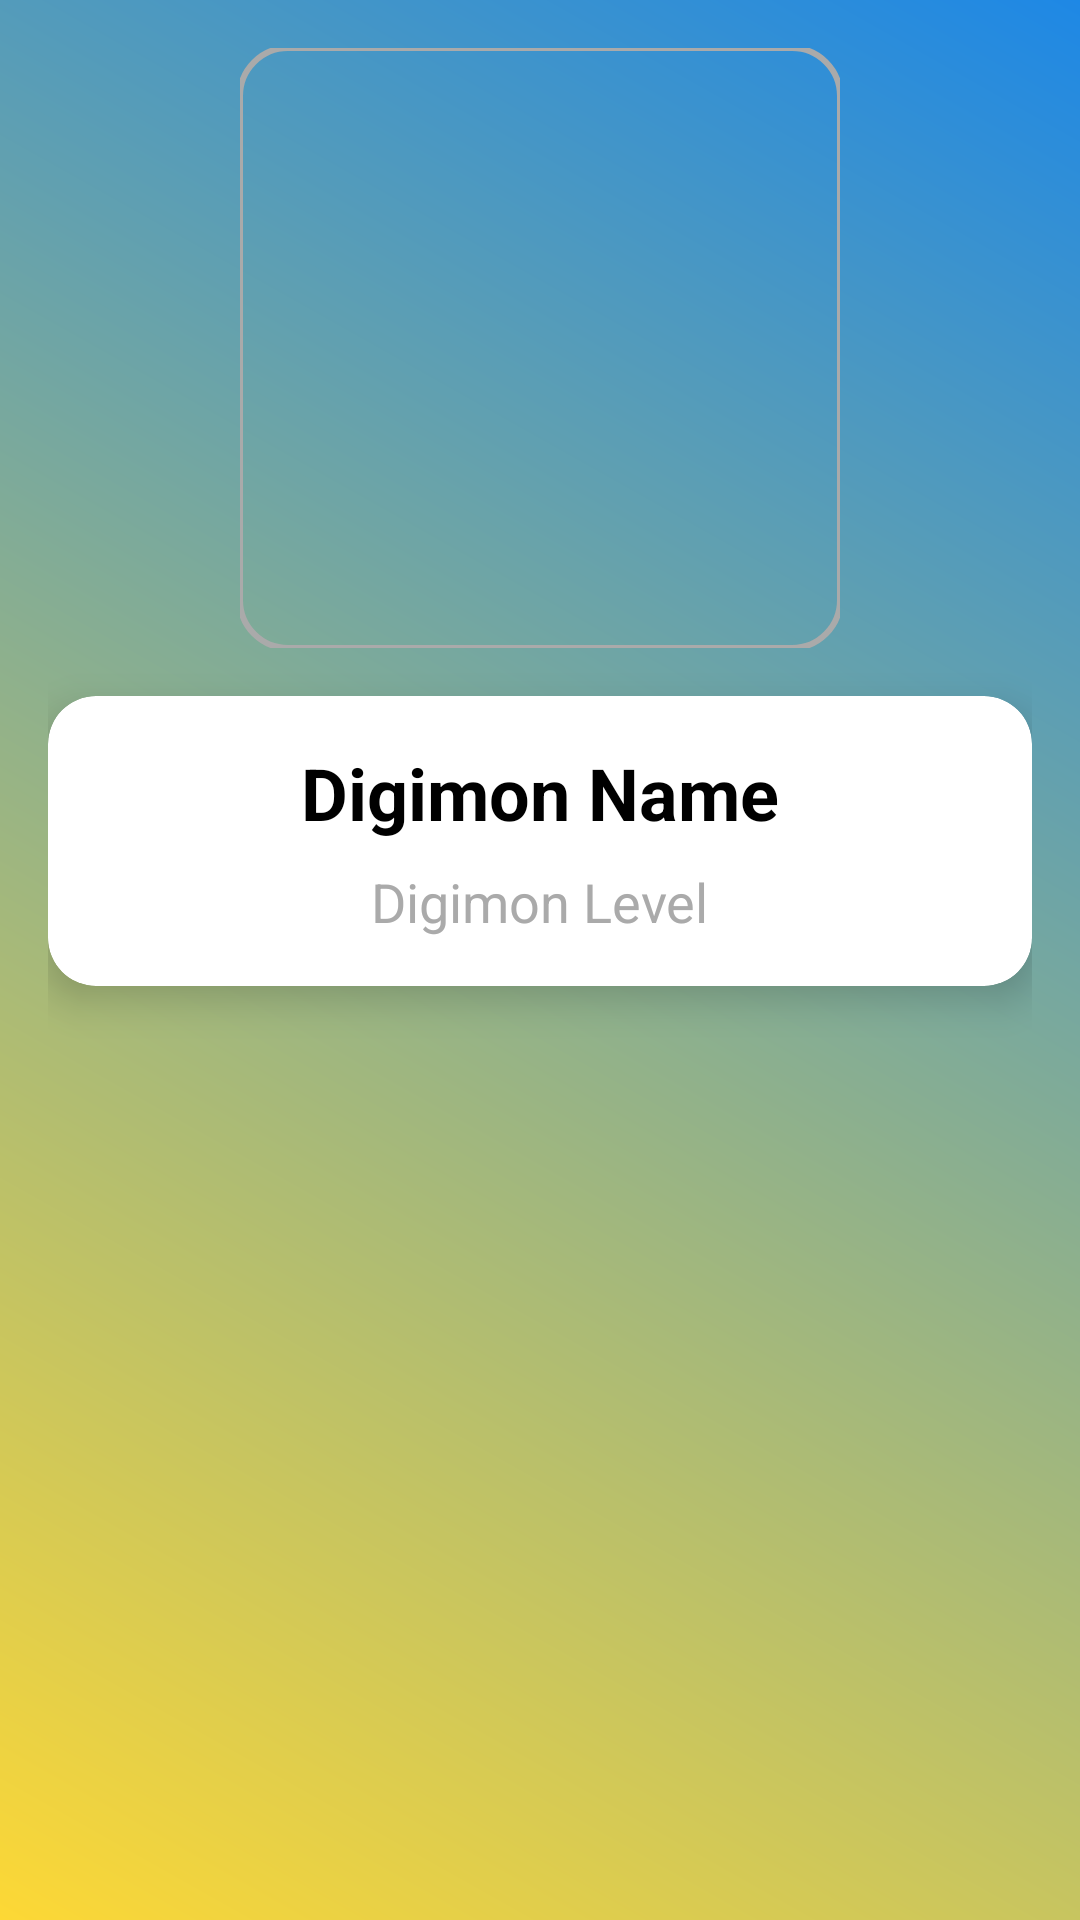

Produce the Android XML layout that renders to this screen, including the resource entries it uses.
<!-- AndroidManifest.xml: activity theme Theme.DigiDex -->
<!-- res/layout/activity_detail.xml -->
<androidx.constraintlayout.widget.ConstraintLayout
    xmlns:android="http://schemas.android.com/apk/res/android"
    xmlns:app="http://schemas.android.com/apk/res-auto"
    android:layout_width="match_parent"
    android:layout_height="match_parent"
    android:background="@drawable/background_gradient"
    android:padding="16dp">

    <com.google.android.material.imageview.ShapeableImageView
        android:id="@+id/digimonDetailImage"
        android:layout_width="200dp"
        android:layout_height="200dp"
        android:contentDescription="@string/digimon_image"
        app:shapeAppearanceOverlay="@style/RoundedImageStyle"
        app:strokeColor="@android:color/darker_gray"
        app:strokeWidth="2dp"
        app:layout_constraintTop_toTopOf="parent"
        app:layout_constraintStart_toStartOf="parent"
        app:layout_constraintEnd_toEndOf="parent" />

    <androidx.cardview.widget.CardView
        android:layout_width="match_parent"
        android:layout_height="wrap_content"
        android:layout_marginTop="16dp"
        app:cardCornerRadius="16dp"
        app:cardElevation="8dp"
        app:layout_constraintTop_toBottomOf="@id/digimonDetailImage"
        app:layout_constraintStart_toStartOf="parent"
        app:layout_constraintEnd_toEndOf="parent">

        <LinearLayout
            android:layout_width="match_parent"
            android:layout_height="wrap_content"
            android:orientation="vertical"
            android:padding="16dp">

            <TextView
                android:id="@+id/digimonDetailName"
                android:layout_width="wrap_content"
                android:layout_height="wrap_content"
                android:layout_gravity="center_horizontal"
                android:text="@string/digimon_name"
                android:textStyle="bold"
                android:textSize="24sp"
                android:textColor="@android:color/black" />

            <TextView
                android:id="@+id/digimonDetailLevel"
                android:layout_width="wrap_content"
                android:layout_height="wrap_content"
                android:layout_marginTop="8dp"
                android:layout_gravity="center_horizontal"
                android:text="@string/digimon_level"
                android:textSize="18sp"
                android:textColor="@android:color/darker_gray" />
        </LinearLayout>
    </androidx.cardview.widget.CardView>
</androidx.constraintlayout.widget.ConstraintLayout>
<!-- resources referenced by this layout -->
<resources>
  <!-- drawable background_gradient (drawable) -->
  <shape xmlns:android="http://schemas.android.com/apk/res/android">
      <gradient
          android:angle="45"
          android:endColor="@color/primary_color"
          android:startColor="@color/secondary_color"
          android:type="linear" />
  </shape>
  <string name="digimon_image">Imagen de Digimon</string>
  <string name="digimon_level">Digimon Level</string>
  <string name="digimon_name">Digimon Name</string>
  <style name="RoundedImageStyle" parent="ShapeAppearance.MaterialComponents.SmallComponent">
          <item name="cornerFamily">rounded</item>
          <item name="cornerSize">16dp</item>
      </style>
  <style name="Theme.DigiDex" parent="Theme.MaterialComponents.DayNight.NoActionBar">
          
          <item name="colorPrimary">@color/primary_color</item>
          <item name="colorPrimaryVariant">@color/primary_color</item>
          <item name="colorSecondary">@color/secondary_color</item>
  
          
          <item name="android:colorBackground">@color/background_light</item>
          <item name="android:textColor">@color/text_primary</item>
          <item name="android:textColorSecondary">@color/text_secondary</item>
      </style>
  <color name="primary_color">#1E88E5</color>
  <color name="secondary_color">#FDD835</color>
  <color name="background_light">#F5F5F5</color>
  <color name="text_primary">#212121</color>
  <color name="text_secondary">#757575</color>
</resources>
